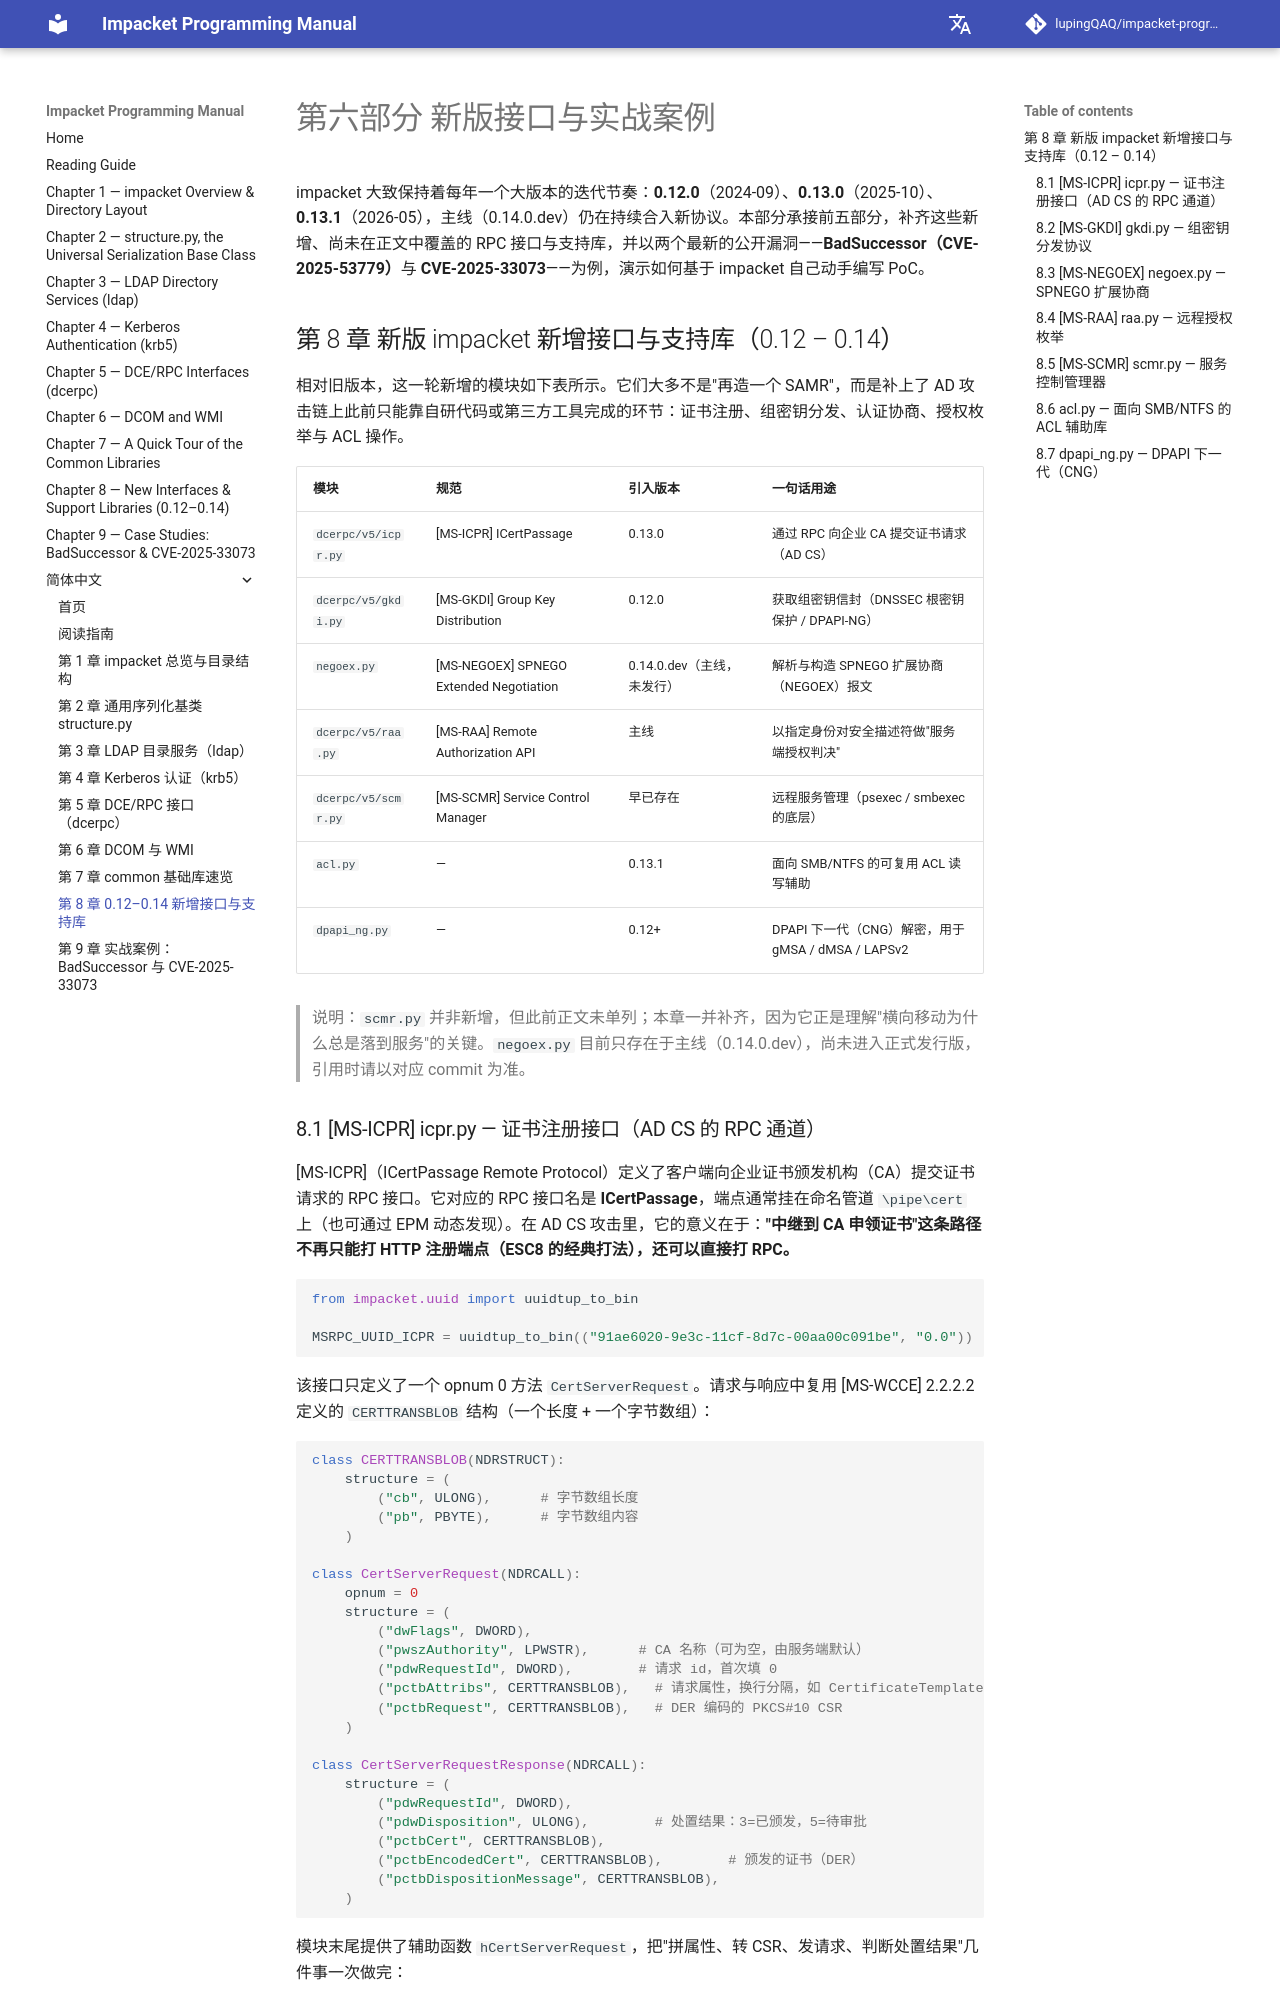

repository: lupingQAQ/impacket-programming-manual · page: zh-CN/ch-08/index.html · generator: mkdocs

# 第六部分 新版接口与实战案例

impacket 大致保持着每年一个大版本的迭代节奏：**0.12.0**（2024-09）、**0.13.0**（2025-10）、**0.13.1**（2026-05），主线（0.14.0.dev）仍在持续合入新协议。本部分承接前五部分，补齐这些新增、尚未在正文中覆盖的 RPC 接口与支持库，并以两个最新的公开漏洞——**BadSuccessor（CVE-2025-53779）**与 **CVE-2025-33073**——为例，演示如何基于 impacket 自己动手编写 PoC。

## 第 8 章 新版 impacket 新增接口与支持库（0.12 – 0.14）

相对旧版本，这一轮新增的模块如下表所示。它们大多不是"再造一个 SAMR"，而是补上了 AD 攻击链上此前只能靠自研代码或第三方工具完成的环节：证书注册、组密钥分发、认证协商、授权枚举与 ACL 操作。

| 模块 | 规范 | 引入版本 | 一句话用途 |
| :--- | :--- | :--- | :--- |
| `dcerpc/v5/icpr.py` | [MS-ICPR] ICertPassage | 0.13.0 | 通过 RPC 向企业 CA 提交证书请求（AD CS） |
| `dcerpc/v5/gkdi.py` | [MS-GKDI] Group Key Distribution | 0.12.0 | 获取组密钥信封（DNSSEC 根密钥保护 / DPAPI-NG） |
| `negoex.py` | [MS-NEGOEX] SPNEGO Extended Negotiation | 0.14.0.dev（主线，未发行） | 解析与构造 SPNEGO 扩展协商（NEGOEX）报文 |
| `dcerpc/v5/raa.py` | [MS-RAA] Remote Authorization API | 主线 | 以指定身份对安全描述符做"服务端授权判决" |
| `dcerpc/v5/scmr.py` | [MS-SCMR] Service Control Manager | 早已存在 | 远程服务管理（psexec / smbexec 的底层） |
| `acl.py` | — | 0.13.1 | 面向 SMB/NTFS 的可复用 ACL 读写辅助 |
| `dpapi_ng.py` | — | 0.12+ | DPAPI 下一代（CNG）解密，用于 gMSA / dMSA / LAPSv2 |

> 说明：`scmr.py` 并非新增，但此前正文未单列；本章一并补齐，因为它正是理解"横向移动为什么总是落到服务"的关键。`negoex.py` 目前只存在于主线（0.14.0.dev），尚未进入正式发行版，引用时请以对应 commit 为准。
